pico-8 play session: hold → + tap 🅾

[t = 4 s] hold → ~4s, tap 🅾 ~7×
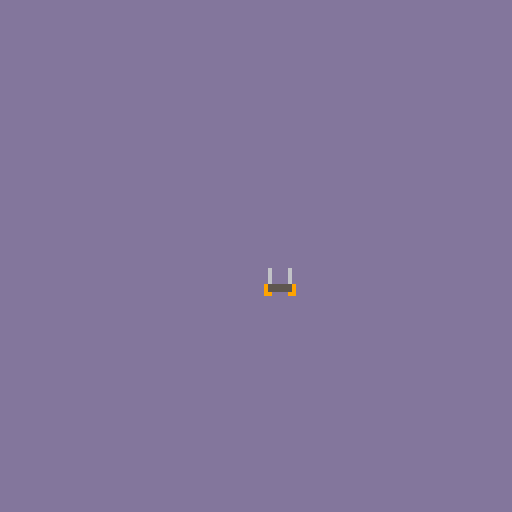
[t = 8 s] hold → ~8s, tap 🅾 ~14×
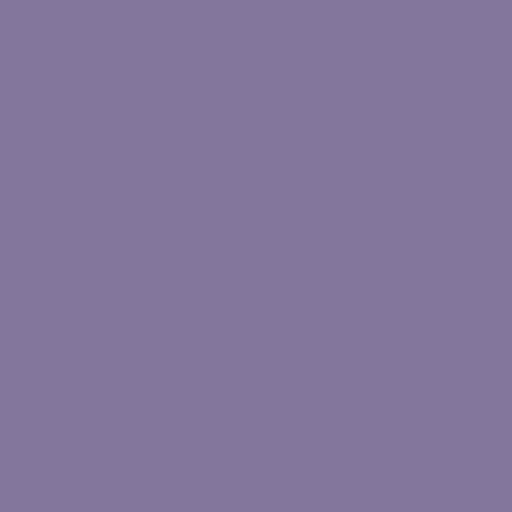

pico-8 cartridge
version 29
__lua__


---------------------------------------------------------------------------------
--                                FONCTION PRINCIPAL
---------------------------------------------------------------------------------
game = {}
function _init()
    show_menu()
    
    
    
end

function _update60()
   game.upd()

end

function _draw()
    game.drw()

end 









---------------------------------------------------------------------------------
--                                  MENU
---------------------------------------------------------------------------------


function show_menu()
    game.upd = menu_update
    game.drw = menu_draw
    


    coord_curse = {
        curseur = "->",
        x=20,
        y=40
        

    }
    
    
    joueur_solo = "1.joueur solo"
    coordoner_joueur_solo = {
        x= 30,
        y= 40
    }
    multiplayer = "2.multiplayer"
    coordoner_multiplayer = {
        x= 30,
        y= 50
    }
    option = "3.option"
    coordoner_option = {
        x= 30,
        y= 60   
    }
    quitter = "4.quitter"
    coordoner_quitter = {
        x= 30,
        y= 70
    }
    
end 
function etoile()
        tab_etoile = {}
        for i=1,20  do
            creation_etoile = {
                y= rnd(128),
                x= rnd(128),
                col = 7,
                speed = 4
            }
            add(tab_etoile,creation_etoile)
        end
end


function menu_update()
   
    etoile() 
---------------------------------------------------------------------------------   
    if btnp(⬇️) then
        coord_curse.y+= 10
    elseif btnp(⬆️) then 
        coord_curse.y-= 10
    end
    if coord_curse.y > 70 then
        coord_curse.y = 40
    elseif coord_curse.y < 40 then 
        coord_curse.y = 70
    end 

    if btnp(❎) and coord_curse.y == coordoner_joueur_solo.y then
        show_game_solo()
    elseif btnp(❎) and coord_curse.y == coordoner_multiplayer.y then 
        show_game_multiPlayer()
    elseif btnp(❎) and coord_curse.y == coordoner_option.y then 
        show_game_multiPlayer()
    elseif btnp(❎) and coord_curse.y == coordoner_quitter.y then 
        show_quitter()
    end 


end



function menu_draw()
    cls()
    for s in all(tab_etoile) do 
        pset(s.x,s.y,s.col)
    end
    
---------------------------------------------------
    i = 30
    horizontalBar = 79 
    while i < horizontalBar do
        i = i+2
        print("||",10,i)
        
    end
---------------------------------------------------
    verticalBar = 85
    j = 9

    while j < verticalBar do
        j += 2
        print("=",j,30)
    end
---------------------------------------------------
    bar_bas_vertical = 85
    b = 9  

    while b < bar_bas_vertical do 
        b +=2 
        print("=",b,82)
    end

---------------------------------------------------

    a = 29
    barFin = 80

    while a < barFin do 
        a +=2 
        print("||",83,a)

    end


    --print('||',83,80)


    print(coord_curse.curseur,coord_curse.x,coord_curse.y)

    print(joueur_solo,coordoner_joueur_solo.x,coordoner_joueur_solo.y,7)
    print(multiplayer,coordoner_multiplayer.x,coordoner_multiplayer.y,7)
    print(option,coordoner_option.x,coordoner_option.y,7)
    print(quitter,coordoner_quitter.x,coordoner_quitter.y,7)

    

end








---------------------------------------------------------------------------------
--                                show_game_solo
---------------------------------------------------------------------------------
function show_game_solo()
    game.upd = game_update
    game.drw = game_draw

    x=50 
    y=66
    

end 


function game_update()
    if btn(⬆️) then y-=1 end
    if btn(⬇️) then y+=1 end
    if btn(➡️) then x+=1 end
    if btn(⬅️) then x-=1 end

end



function game_draw()
    cls(45)
    spr(0,x,y)

end




---------------------------------------------------------------------------------
--                                show_game_multijoueur
---------------------------------------------------------------------------------




function show_game_multiPlayer()
    game.upd = game_multi_update
    game.drw = game_multi_draw
    x=20
    y=30
end 


function game_multi_update()
    if btn(⬆️) then y-=1 end
    if btn(⬇️) then y+=1 end
    if btn(➡️) then x+=1 end
    if btn(⬅️) then x-=1 end
 
end



function game_multi_draw()
    cls(20)
    circfill(x,y)
end
 





---------------------------------------------------------------------------------
--                               QUITTER
---------------------------------------------------------------------------------





function show_quitter()
    game.upd = game_update_quitter
    game.drw = game_draw_quitter
    
end 


function game_update_quitter()
    
 
end



function game_draw_quitter()
    cls(100)
    print("merci au revoir ",20,20)
    
end
__gfx__
00000000000000000000000000000000000000000000000000000000000000000000000000000000000000000000000000000000000000000000000000000000
06000060060000600000000000000000000000000000000000000000000000000000000000000000000000000000000000000000000000000000000000000000
06000060060000600000000000000000000000000000000000000000000000000000000000000000000000000000000000000000000000000000000000000000
06000060060000600000000000000000000000000000000000000000000000000000000000000000000000000000000000000000000000000000000000000000
06000060060000600000000000000000000000000000000000000000000000000000000000000000000000000000000000000000000000000000000000000000
95555559955555590000000000000000000000000000000000000000000000000000000000000000000000000000000000000000000000000000000000000000
95555559955555590000000000000000000000000000000000000000000000000000000000000000000000000000000000000000000000000000000000000000
99000099990000990000000000000000000000000000000000000000000000000000000000000000000000000000000000000000000000000000000000000000
09000090000000000000000000000000000000000000000000000000000000000000000000000000000000000000000000000000000000000000000000000000
__map__
0101010101010101010101010101010100000000000000000000000000000000000000000000000000000000000000000000000000000000000000000000000000000000000000000000000000000000000000000000000000000000000000000000000000000000000000000000000000000000000000000000000000000000
0101010101010101010101010101010100000000000000000000000000000000000000000000000000000000000000000000000000000000000000000000000000000000000000000000000000000000000000000000000000000000000000000000000000000000000000000000000000000000000000000000000000000000
0101010101010101010101010101010100000000000000000000000000000000000000000000000000000000000000000000000000000000000000000000000000000000000000000000000000000000000000000000000000000000000000000000000000000000000000000000000000000000000000000000000000000000
0101010101010101010101010101010100000000000000000000000000000000000000000000000000000000000000000000000000000000000000000000000000000000000000000000000000000000000000000000000000000000000000000000000000000000000000000000000000000000000000000000000000000000
0101010101010101010101010101010100000000000000000000000000000000000000000000000000000000000000000000000000000000000000000000000000000000000000000000000000000000000000000000000000000000000000000000000000000000000000000000000000000000000000000000000000000000
0101010101010101010101010101010100000000000000000000000000000000000000000000000000000000000000000000000000000000000000000000000000000000000000000000000000000000000000000000000000000000000000000000000000000000000000000000000000000000000000000000000000000000
0101010101010101010101010101010100000000000000000000000000000000000000000000000000000000000000000000000000000000000000000000000000000000000000000000000000000000000000000000000000000000000000000000000000000000000000000000000000000000000000000000000000000000
0101010101010101010101010101010100000000000000000000000000000000000000000000000000000000000000000000000000000000000000000000000000000000000000000000000000000000000000000000000000000000000000000000000000000000000000000000000000000000000000000000000000000000
0101010101010101010101010101010100000000000000000000000000000000000000000000000000000000000000000000000000000000000000000000000000000000000000000000000000000000000000000000000000000000000000000000000000000000000000000000000000000000000000000000000000000000
